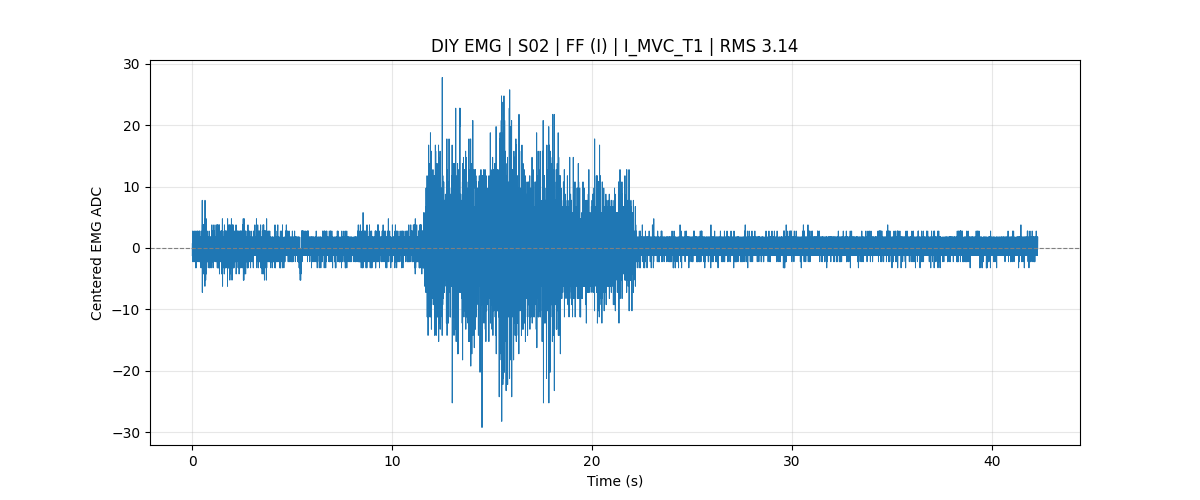

Data behind this chart, as committed beside it:
subject_id, S02
muscle, FF
test_type, MVC
mvc_trial1_kg, 18.20
mvc_trial2_kg, 0.00
mvc_trial3_kg, 0.00
mvc_kg_100_percent, 0.00
manual_mvc_trial_kg, 18.2
mvc_level, 100% MVC
target_force_kg, 18.20
sample_rate, 1000
baseline, 442.2
rms, 3.14
battery_mv_last, 3957
battery_percent_last, 70
record_time, 2026-07-24 16:07:08
sample_index, time_sec, adc_raw, emg_centered, battery_mv, battery_percent, mvc_kg_100_percent, mvc_level, target_force_kg, test_type
276288, 0.0000, 441, -1.234, 3957, 70, 0.00, 100% MVC, 18.20, MVC
276289, 0.0010, 442, -0.2340, 3957, 70, 0.00, 100% MVC, 18.20, MVC
276290, 0.0020, 442, -0.2340, 3957, 70, 0.00, 100% MVC, 18.20, MVC
276291, 0.0030, 442, -0.2340, 3957, 70, 0.00, 100% MVC, 18.20, MVC
276292, 0.0040, 443, 0.7660, 3957, 70, 0.00, 100% MVC, 18.20, MVC
276293, 0.0050, 441, -1.234, 3957, 70, 0.00, 100% MVC, 18.20, MVC
276294, 0.0060, 443, 0.7660, 3957, 70, 0.00, 100% MVC, 18.20, MVC
276295, 0.0070, 441, -1.234, 3957, 70, 0.00, 100% MVC, 18.20, MVC
276296, 0.0080, 441, -1.234, 3957, 70, 0.00, 100% MVC, 18.20, MVC
276297, 0.0090, 441, -1.234, 3957, 70, 0.00, 100% MVC, 18.20, MVC
276298, 0.0100, 441, -1.234, 3957, 70, 0.00, 100% MVC, 18.20, MVC
276299, 0.0110, 442, -0.2340, 3957, 70, 0.00, 100% MVC, 18.20, MVC
276300, 0.0120, 441, -1.234, 3957, 70, 0.00, 100% MVC, 18.20, MVC
276301, 0.0130, 441, -1.234, 3957, 70, 0.00, 100% MVC, 18.20, MVC
276302, 0.0140, 445, 2.766, 3957, 70, 0.00, 100% MVC, 18.20, MVC
276303, 0.0150, 443, 0.7660, 3957, 70, 0.00, 100% MVC, 18.20, MVC
276304, 0.0160, 442, -0.2340, 3957, 70, 0.00, 100% MVC, 18.20, MVC
276305, 0.0170, 443, 0.7660, 3957, 70, 0.00, 100% MVC, 18.20, MVC
276306, 0.0180, 443, 0.7660, 3957, 70, 0.00, 100% MVC, 18.20, MVC
276307, 0.0190, 443, 0.7660, 3957, 70, 0.00, 100% MVC, 18.20, MVC
276308, 0.0200, 443, 0.7660, 3957, 70, 0.00, 100% MVC, 18.20, MVC
276309, 0.0210, 442, -0.2340, 3957, 70, 0.00, 100% MVC, 18.20, MVC
276310, 0.0220, 442, -0.2340, 3957, 70, 0.00, 100% MVC, 18.20, MVC
276311, 0.0230, 443, 0.7660, 3957, 70, 0.00, 100% MVC, 18.20, MVC
276312, 0.0240, 442, -0.2340, 3957, 70, 0.00, 100% MVC, 18.20, MVC
276313, 0.0250, 444, 1.766, 3957, 70, 0.00, 100% MVC, 18.20, MVC
276314, 0.0260, 442, -0.2340, 3957, 70, 0.00, 100% MVC, 18.20, MVC
276315, 0.0270, 440, -2.234, 3957, 70, 0.00, 100% MVC, 18.20, MVC
276316, 0.0280, 442, -0.2340, 3957, 70, 0.00, 100% MVC, 18.20, MVC
276317, 0.0290, 442, -0.2340, 3957, 70, 0.00, 100% MVC, 18.20, MVC
276318, 0.0300, 443, 0.7660, 3957, 70, 0.00, 100% MVC, 18.20, MVC
276319, 0.0310, 441, -1.234, 3957, 70, 0.00, 100% MVC, 18.20, MVC
276320, 0.0320, 443, 0.7660, 3957, 70, 0.00, 100% MVC, 18.20, MVC
276321, 0.0330, 443, 0.7660, 3957, 70, 0.00, 100% MVC, 18.20, MVC
276322, 0.0340, 443, 0.7660, 3957, 70, 0.00, 100% MVC, 18.20, MVC
276323, 0.0350, 442, -0.2340, 3957, 70, 0.00, 100% MVC, 18.20, MVC
276324, 0.0360, 443, 0.7660, 3957, 70, 0.00, 100% MVC, 18.20, MVC
276325, 0.0370, 443, 0.7660, 3957, 70, 0.00, 100% MVC, 18.20, MVC
276326, 0.0380, 443, 0.7660, 3957, 70, 0.00, 100% MVC, 18.20, MVC
276327, 0.0390, 442, -0.2340, 3957, 70, 0.00, 100% MVC, 18.20, MVC
276328, 0.0400, 442, -0.2340, 3957, 70, 0.00, 100% MVC, 18.20, MVC
276329, 0.0410, 442, -0.2340, 3957, 70, 0.00, 100% MVC, 18.20, MVC
276330, 0.0420, 441, -1.234, 3957, 70, 0.00, 100% MVC, 18.20, MVC
276331, 0.0430, 441, -1.234, 3957, 70, 0.00, 100% MVC, 18.20, MVC
... 42,260 more rows
